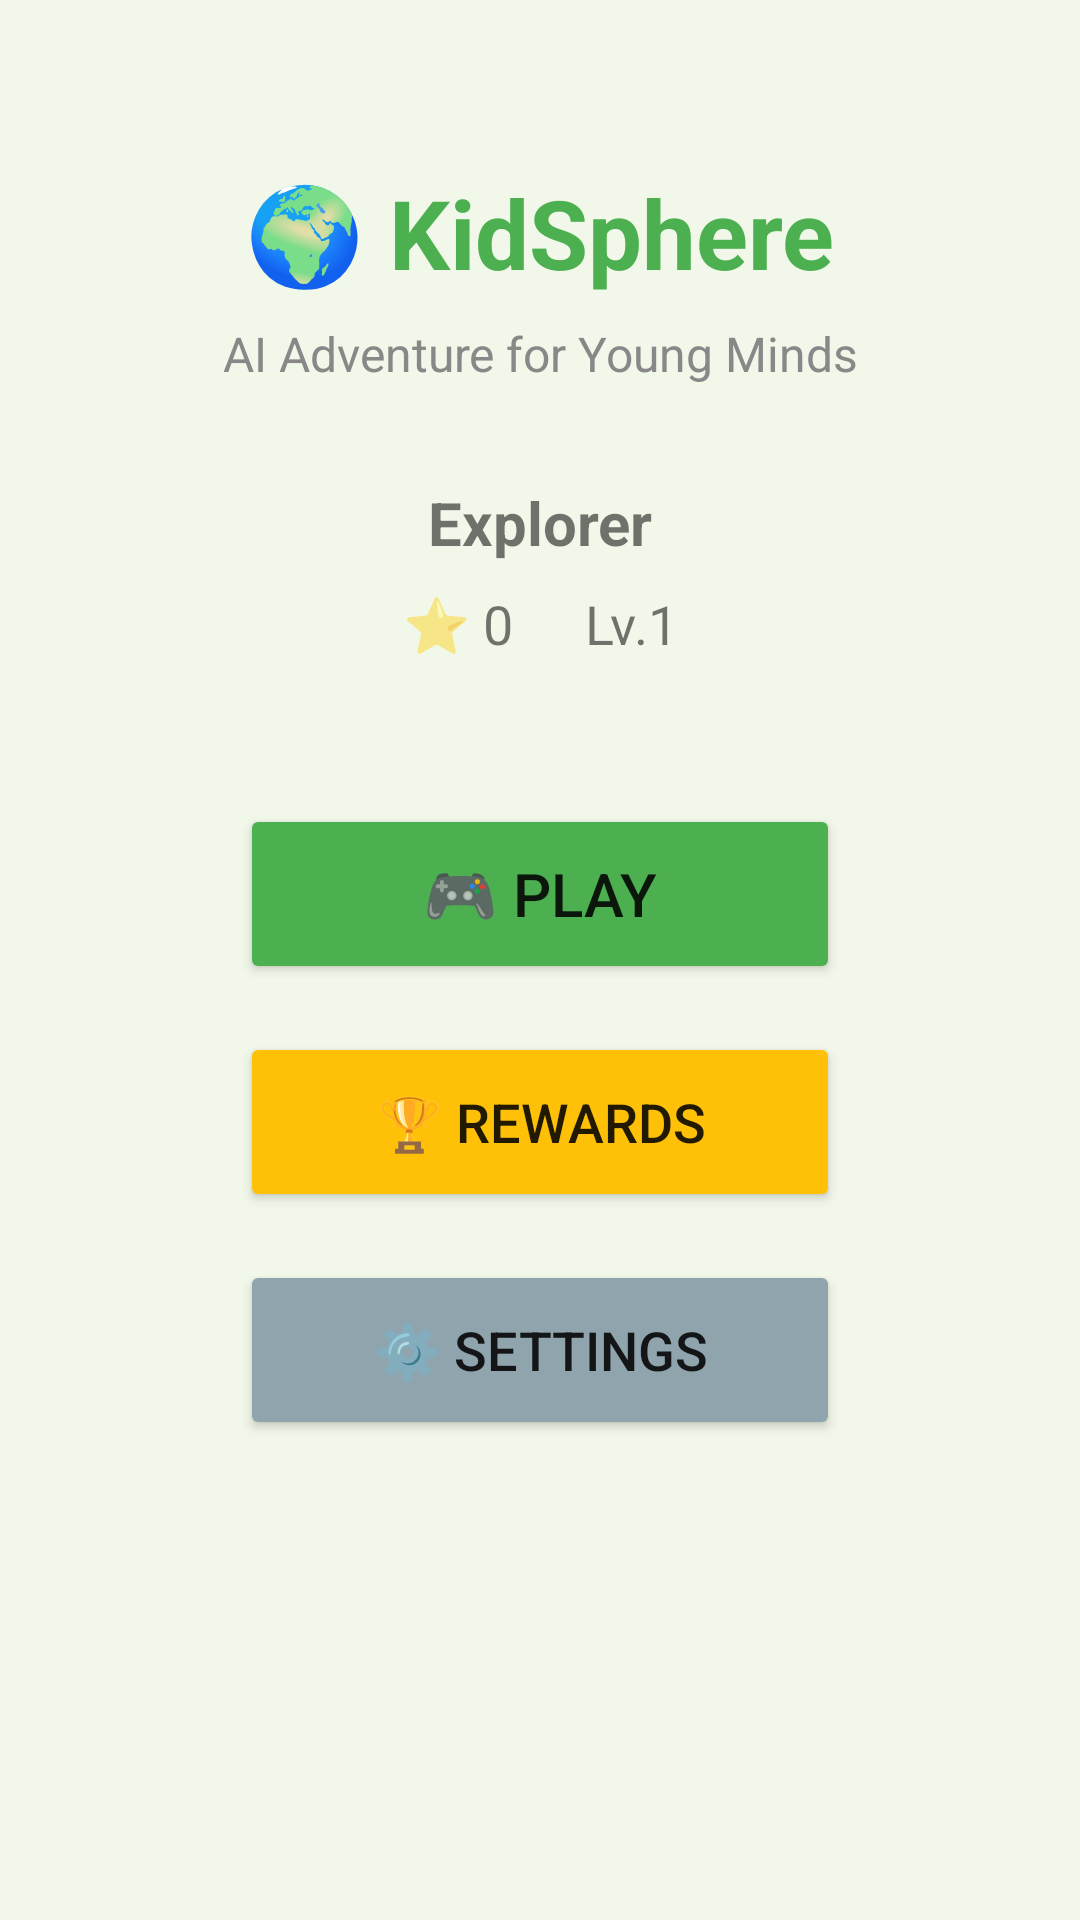

Reconstruct the res/layout file that produces this screen, plus the resources it refers to.
<!-- AndroidManifest.xml: application theme Theme.KidSphere -->
<!-- res/layout/activity_main.xml -->
<?xml version="1.0" encoding="utf-8"?>
<androidx.constraintlayout.widget.ConstraintLayout
    xmlns:android="http://schemas.android.com/apk/res/android"
    xmlns:app="http://schemas.android.com/apk/res-auto"
    android:layout_width="match_parent"
    android:layout_height="match_parent"
    android:padding="24dp"
    android:background="@color/colorBackground">

    <TextView
        android:id="@+id/tvAppTitle"
        android:layout_width="wrap_content"
        android:layout_height="wrap_content"
        android:text="🌍 KidSphere"
        android:textSize="32sp"
        android:textStyle="bold"
        android:textColor="@color/colorPrimary"
        app:layout_constraintTop_toTopOf="parent"
        app:layout_constraintStart_toStartOf="parent"
        app:layout_constraintEnd_toEndOf="parent"
        android:layout_marginTop="32dp"/>

    <TextView
        android:id="@+id/tvSubtitle"
        android:layout_width="wrap_content"
        android:layout_height="wrap_content"
        android:text="AI Adventure for Young Minds"
        android:textSize="16sp"
        android:textColor="#888888"
        app:layout_constraintTop_toBottomOf="@id/tvAppTitle"
        app:layout_constraintStart_toStartOf="parent"
        app:layout_constraintEnd_toEndOf="parent"
        android:layout_marginTop="8dp"/>

    <TextView
        android:id="@+id/tvPlayerName"
        android:layout_width="wrap_content"
        android:layout_height="wrap_content"
        android:text="Explorer"
        android:textSize="20sp"
        android:textStyle="bold"
        app:layout_constraintTop_toBottomOf="@id/tvSubtitle"
        app:layout_constraintStart_toStartOf="parent"
        app:layout_constraintEnd_toEndOf="parent"
        android:layout_marginTop="32dp"/>

    <LinearLayout
        android:id="@+id/llStats"
        android:layout_width="wrap_content"
        android:layout_height="wrap_content"
        android:orientation="horizontal"
        android:gravity="center"
        app:layout_constraintTop_toBottomOf="@id/tvPlayerName"
        app:layout_constraintStart_toStartOf="parent"
        app:layout_constraintEnd_toEndOf="parent"
        android:layout_marginTop="8dp">

        <TextView
            android:id="@+id/tvStars"
            android:layout_width="wrap_content"
            android:layout_height="wrap_content"
            android:text="⭐ 0"
            android:textSize="18sp"
            android:layout_marginEnd="24dp"/>

        <TextView
            android:id="@+id/tvLevel"
            android:layout_width="wrap_content"
            android:layout_height="wrap_content"
            android:text="Lv.1"
            android:textSize="18sp"/>

    </LinearLayout>

    <Button
        android:id="@+id/btnPlay"
        android:layout_width="200dp"
        android:layout_height="60dp"
        android:text="🎮 Play"
        android:textSize="20sp"
        android:backgroundTint="@color/colorPrimary"
        app:layout_constraintTop_toBottomOf="@id/llStats"
        app:layout_constraintStart_toStartOf="parent"
        app:layout_constraintEnd_toEndOf="parent"
        android:layout_marginTop="48dp"/>

    <Button
        android:id="@+id/btnRewards"
        android:layout_width="200dp"
        android:layout_height="60dp"
        android:text="🏆 Rewards"
        android:textSize="18sp"
        android:backgroundTint="@color/colorAccent"
        app:layout_constraintTop_toBottomOf="@id/btnPlay"
        app:layout_constraintStart_toStartOf="parent"
        app:layout_constraintEnd_toEndOf="parent"
        android:layout_marginTop="16dp"/>

    <Button
        android:id="@+id/btnSettings"
        android:layout_width="200dp"
        android:layout_height="60dp"
        android:text="⚙️ Settings"
        android:textSize="18sp"
        android:backgroundTint="#90A4AE"
        app:layout_constraintTop_toBottomOf="@id/btnRewards"
        app:layout_constraintStart_toStartOf="parent"
        app:layout_constraintEnd_toEndOf="parent"
        android:layout_marginTop="16dp"/>

</androidx.constraintlayout.widget.ConstraintLayout>
<!-- resources referenced by this layout -->
<resources>
  <color name="colorAccent">#FFFFC107</color>
  <color name="colorBackground">#FFF1F8E9</color>
  <color name="colorPrimary">#FF4CAF50</color>
  <style name="Theme.KidSphere" parent="Theme.MaterialComponents.DayNight.DarkActionBar">
          <item name="colorPrimary">@color/colorPrimary</item>
          <item name="colorPrimaryDark">@color/colorPrimaryDark</item>
          <item name="colorAccent">@color/colorAccent</item>
          <item name="android:windowBackground">@color/colorBackground</item>
      </style>
  <color name="colorPrimaryDark">#FF388E3C</color>
</resources>
